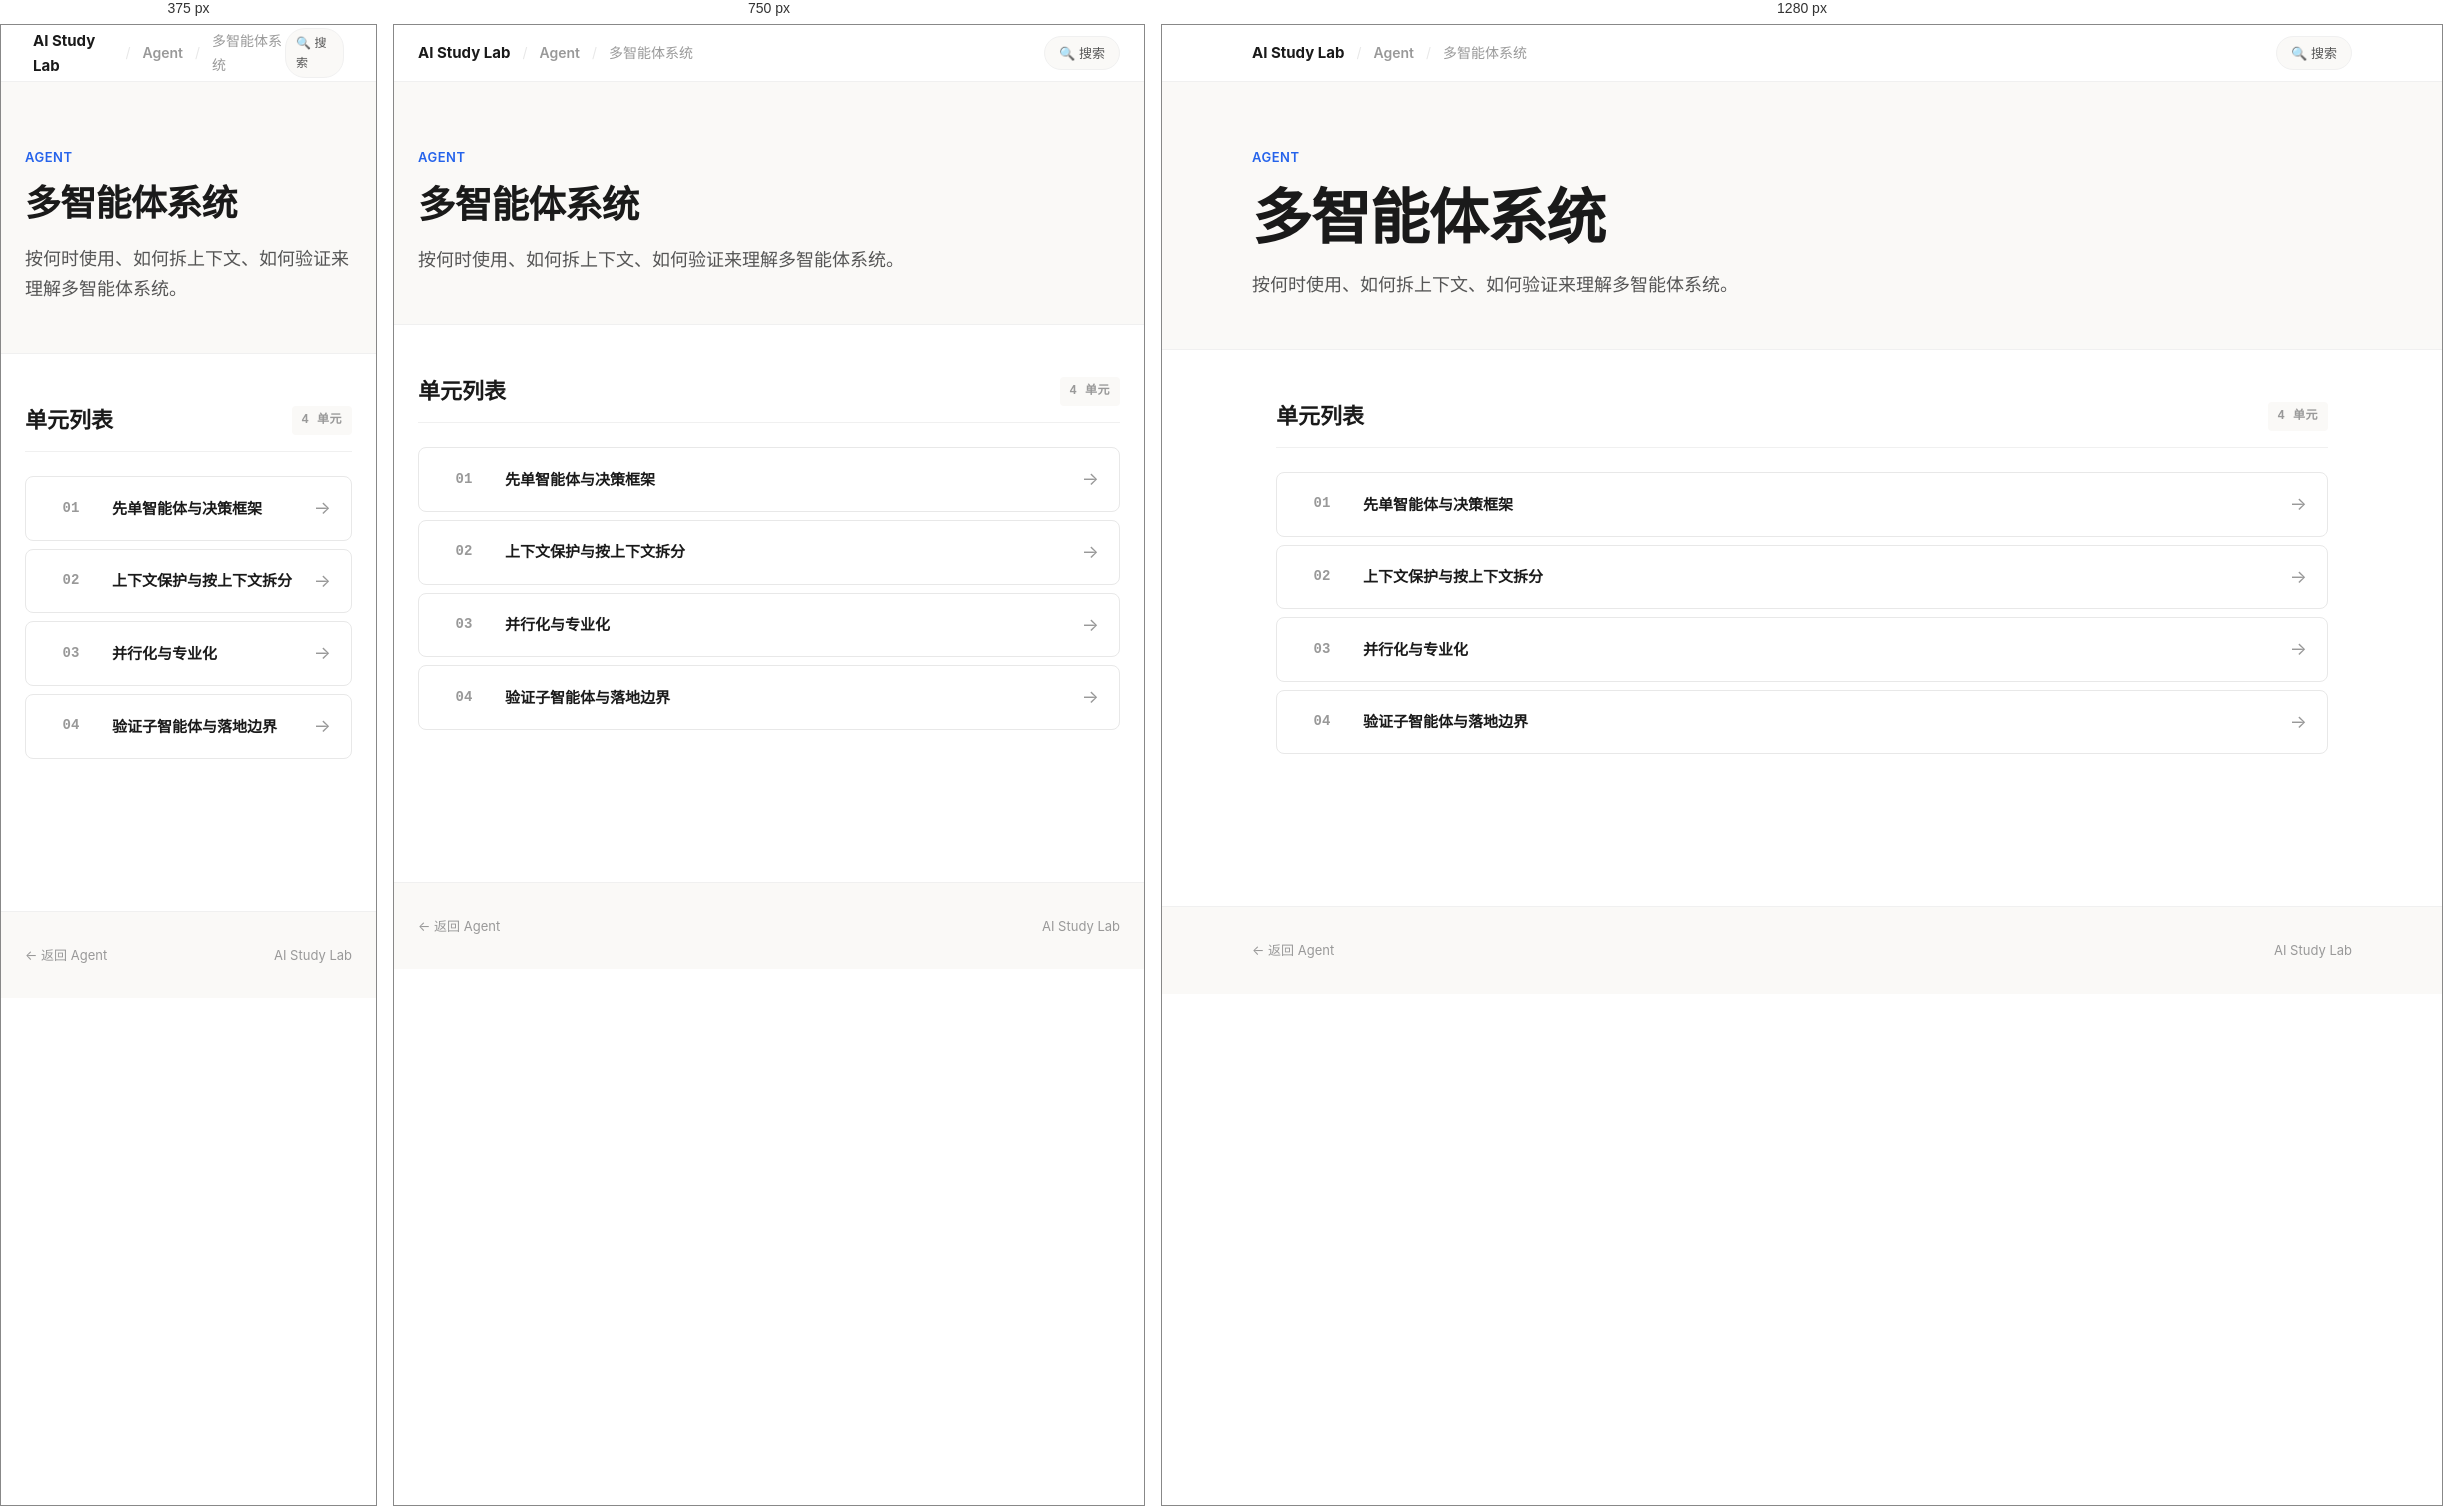
Rendered at 375 px, 750 px and 1280 px, left to right.

<!-- file: index.html -->
<!doctype html>
<html lang="zh-CN" data-page-shell="subcourse-index-v2">
<head>
  <meta charset="utf-8">
  <meta name="viewport" content="width=device-width, initial-scale=1">
  <title>多智能体系统 — AI Study Lab</title>
  <link rel="stylesheet" href="../../../assets/site-v2.css">
</head>
<body>

  <!-- Top Navigation -->
  <nav class="top-nav">
    <div class="top-nav-inner">
      <div class="top-nav-left">
        <a href="../../../index.html" class="brand-name">AI Study Lab</a>
        <span class="sep">/</span>
        <a href="../index.html">Agent</a>
        <span class="sep">/</span>
        <span>多智能体系统</span>
      </div>
      <div class="top-nav-right">
        <a href="../../../search.html" class="nav-pill">🔍 搜索</a>
      </div>
    </div>
  </nav>

  <!-- Hero -->
  <header class="hero">
    <div class="hero-inner">
      <div class="hero-kicker">Agent</div>
      <h1 class="hero-title">多智能体系统</h1>
      <p class="hero-desc">按何时使用、如何拆上下文、如何验证来理解多智能体系统。</p>
    </div>
  </header>

  <!-- Unit List -->
  <main class="content">
    <section class="section">
      <div class="section-head">
        <h2>单元列表</h2>
        <span class="section-tag">4 单元</span>
      </div>
      <div class="unit-list">
        <a class="unit-item" href="01_先单智能体与决策框架/学习页.html">
          <div class="unit-num">01</div>
          <div class="unit-title">先单智能体与决策框架</div>
          <div class="unit-arrow">→</div>
        </a>
        <a class="unit-item" href="02_上下文保护与按上下文拆分/学习页.html">
          <div class="unit-num">02</div>
          <div class="unit-title">上下文保护与按上下文拆分</div>
          <div class="unit-arrow">→</div>
        </a>
        <a class="unit-item" href="03_并行化与专业化/学习页.html">
          <div class="unit-num">03</div>
          <div class="unit-title">并行化与专业化</div>
          <div class="unit-arrow">→</div>
        </a>
        <a class="unit-item" href="04_验证子智能体与落地边界/学习页.html">
          <div class="unit-num">04</div>
          <div class="unit-title">验证子智能体与落地边界</div>
          <div class="unit-arrow">→</div>
        </a>
      </div>
    </section>
  </main>

  <footer class="site-footer">
    <div class="site-footer-inner">
      <span><a href="../index.html" style="color: var(--text-muted); text-decoration: none;">← 返回 Agent</a></span>
      <span>AI Study Lab</span>
    </div>
  </footer>

</body>
</html>


/* @media block from site-v2.css */
@media (max-width: 900px) {
  .card.major { grid-column: span 1; }
  .card-grid-2, .card-grid-3, .card-grid-4 {
    grid-template-columns: repeat(2, minmax(0, 1fr));
  }
}

/* @media block from site-v2.css */
@media (max-width: 600px) {
  .card-grid, .card-grid-2, .card-grid-3, .card-grid-4 {
    grid-template-columns: 1fr;
  }
  .top-nav-inner { padding: 0 8px; }
  .nav-pill { padding: 4px 10px; font-size: 12px; }
}

/* @media block from site-v2.css */
@media (max-width: 900px) {
  .info-grid { grid-template-columns: repeat(2, minmax(0, 1fr)); }
  .route-item { grid-template-columns: 50px 1fr; }
  .route-action { display: none; }
}

/* @media block from site-v2.css */
@media (max-width: 600px) {
  .info-grid { grid-template-columns: 1fr; }
}

/* @media block from site-v2.css */
@media (max-width: 900px) {
  .project-grid .card.major { grid-column: span 1; }
}